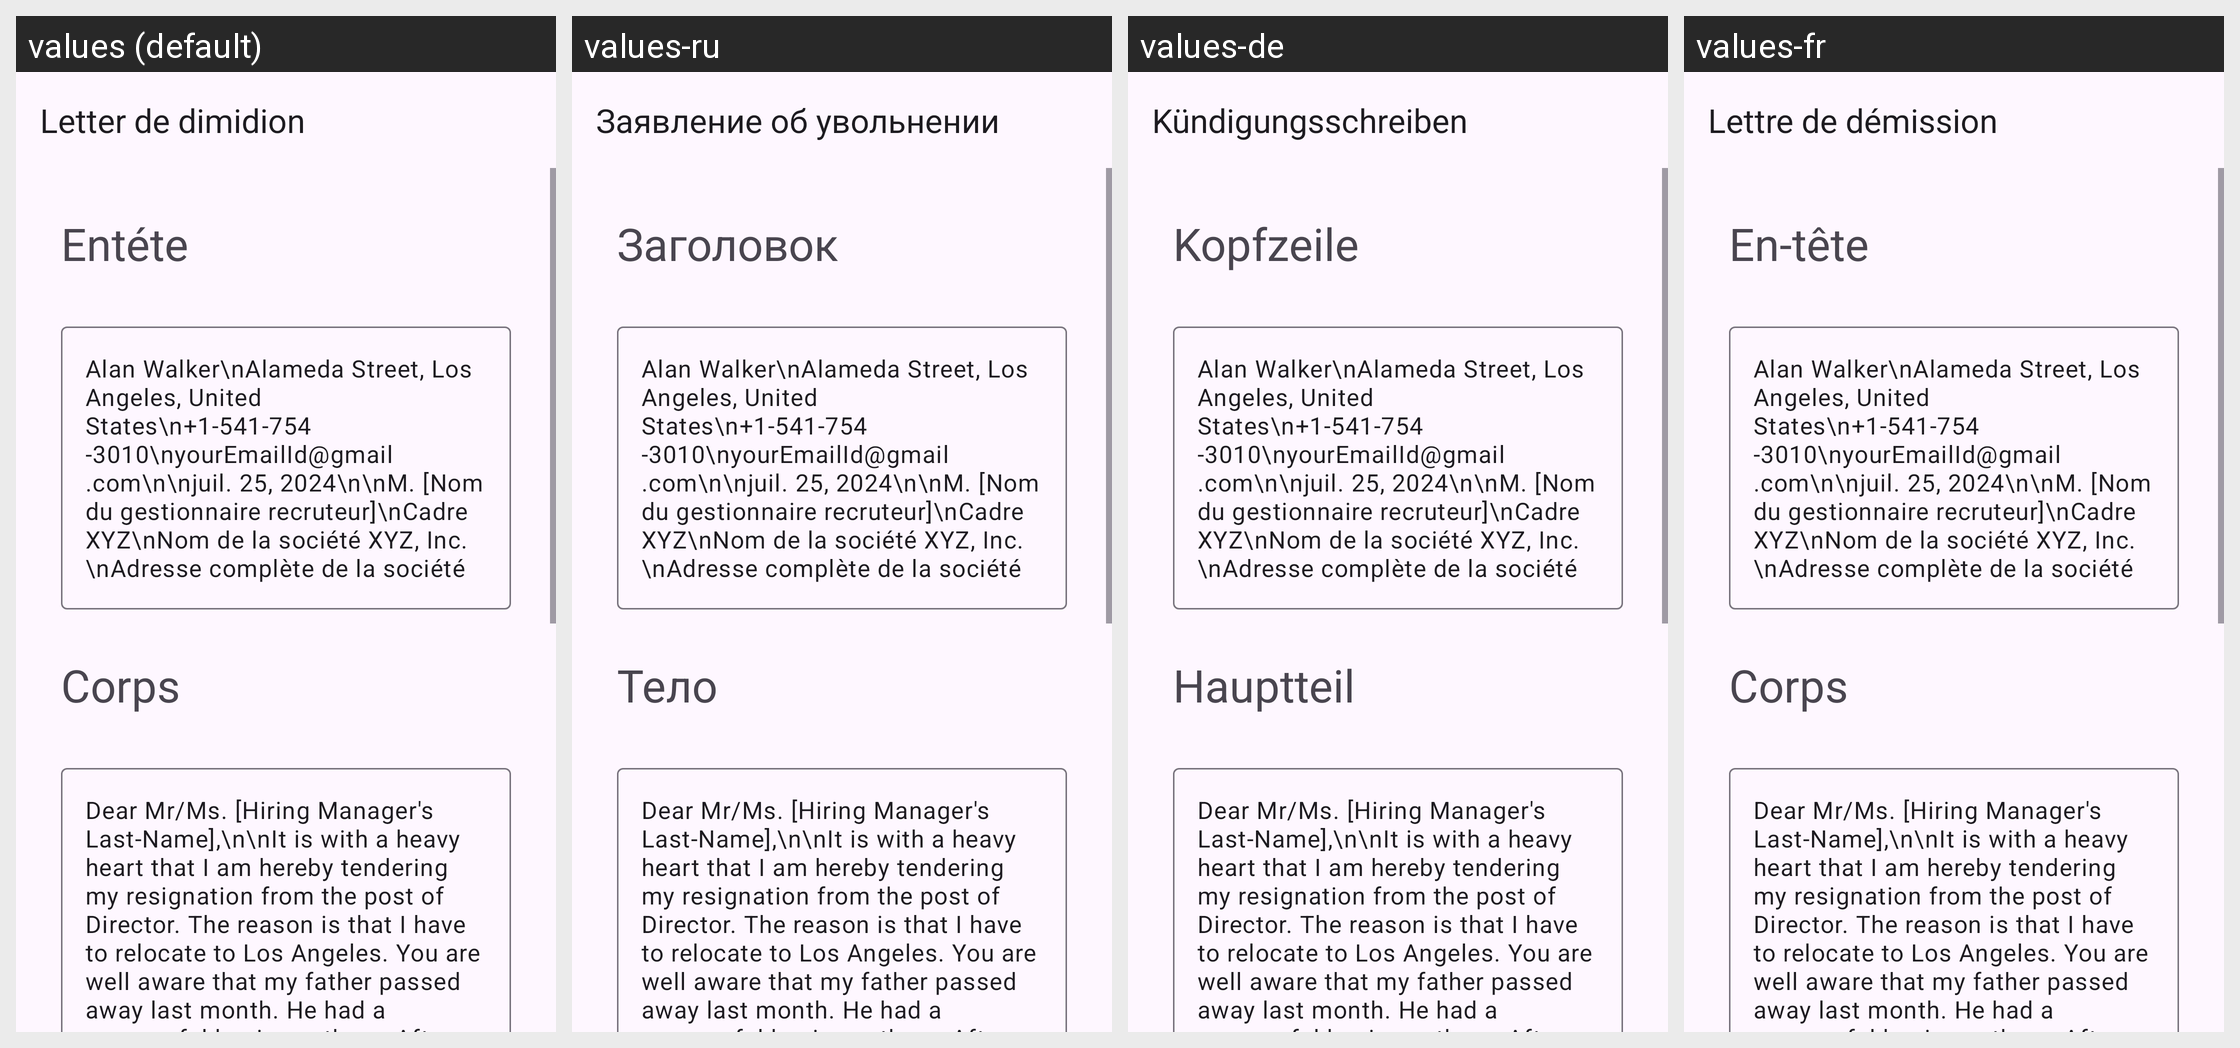

Translations of the strings shown on this Android screen, per locale in the grid:
Android screen res/layout/activity_director_resignation.xml rendered under 4 locales, left to right: values (default), values-ru, values-de, values-fr. Device: Nexus 5 (rendered at 1080×1920; each locale shown at half size, 540×960, under a caption strip naming it); theme Theme.App_creat_profesionell_cv.
Other locales in the repository, not shown: values-en, values-it.
Strings drawn on this screen, with the default value and each locale's value (text and hints the layout hard-codes, and strings that could not be matched under every locale, appear in the picture but are not listed):

Letter_de_dimidion
  values: Letter de dimidion
  values-ru: Заявление об увольнении
  values-de: Kündigungsschreiben
  values-fr: Lettre de démission

ent_te
  values: Entéte
  values-ru: Заголовок
  values-de: Kopfzeile
  values-fr: En-tête

corps
  values: Corps
  values-ru: Тело
  values-de: Hauptteil
  values-fr: Corps
